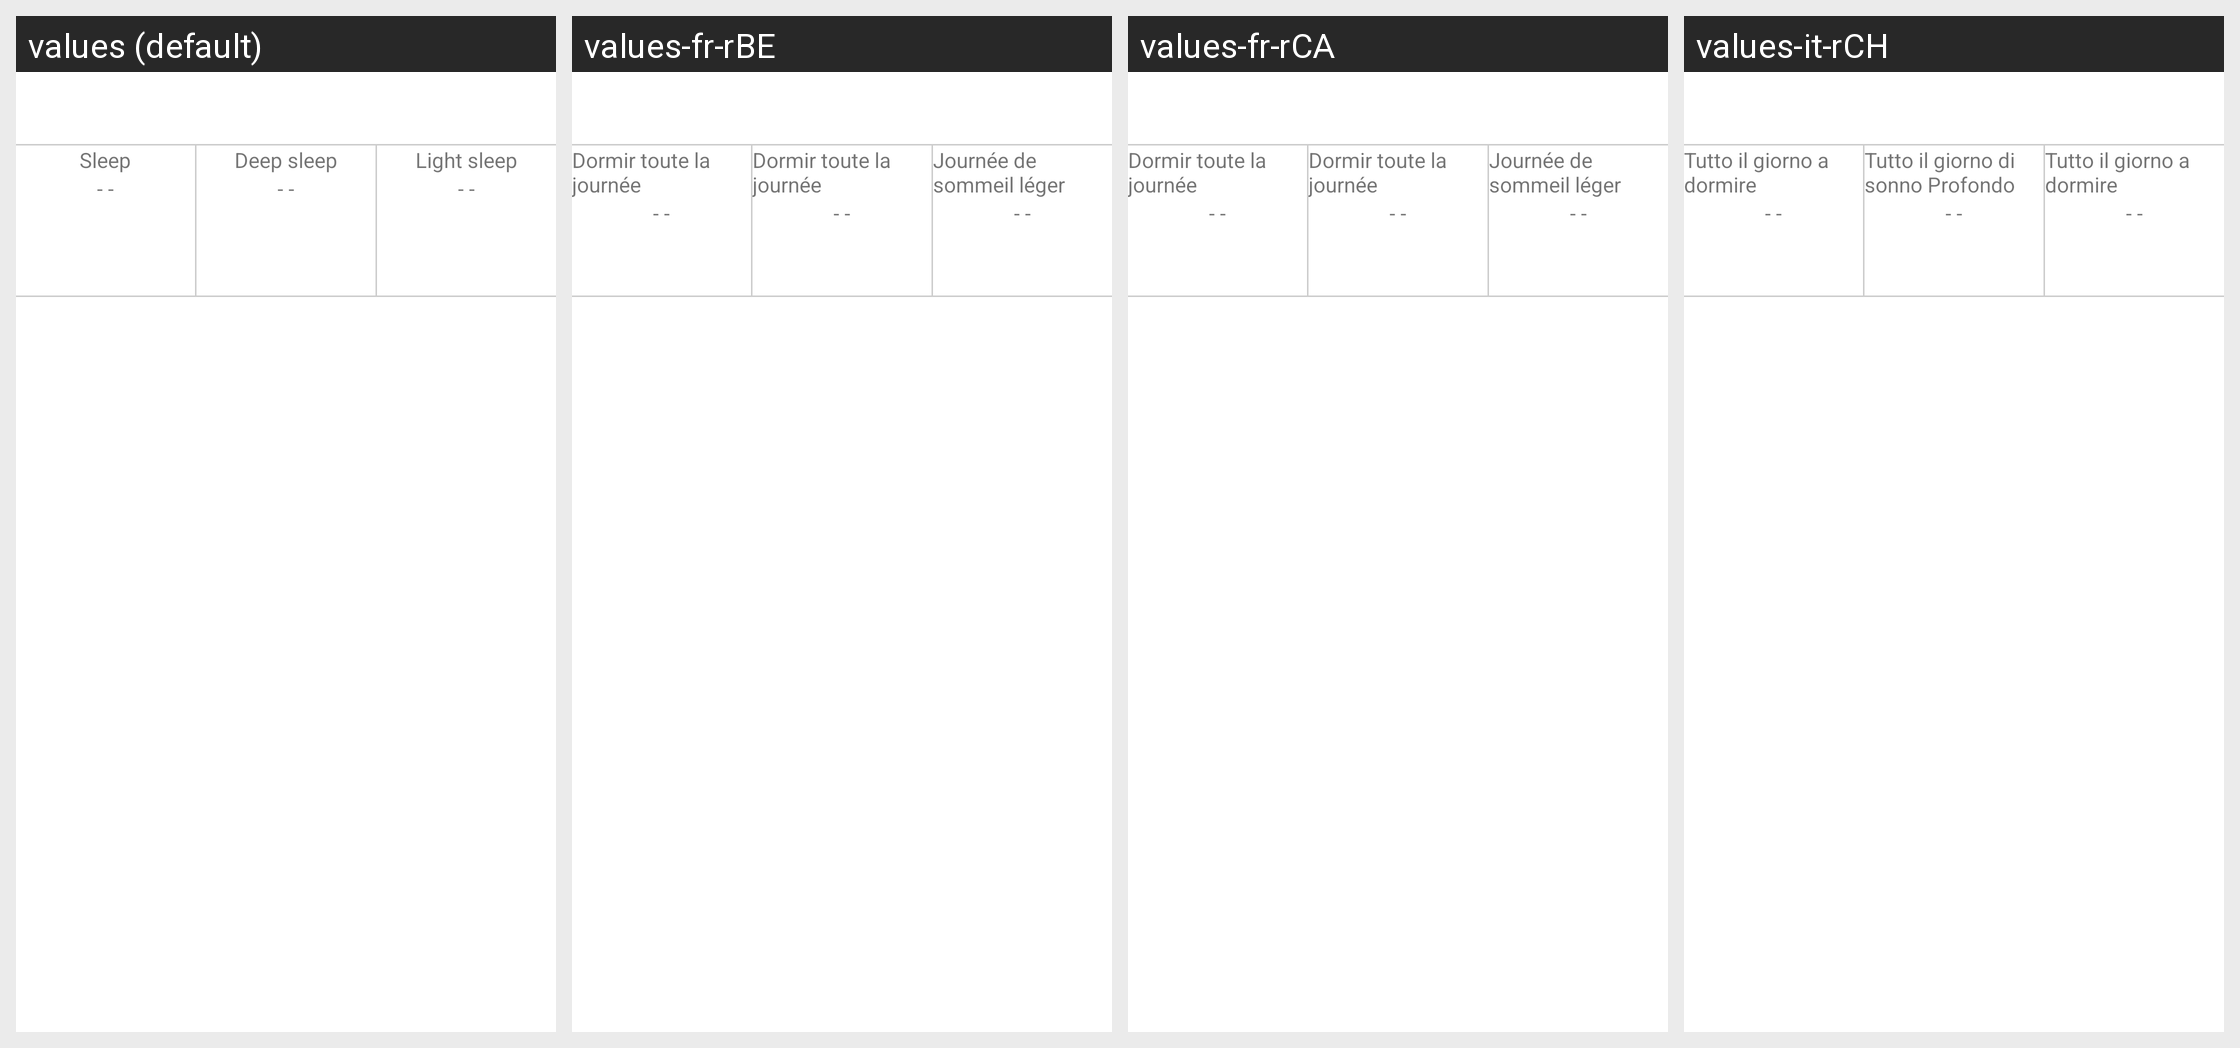

This grid shows one Android layout under several languages. Give, for every string resource on the screen, its name, the default text and each shown locale's text.
Android screen res/layout/fragment_stepsleeep_item.xml rendered under 4 locales, left to right: values (default), values-fr-rBE, values-fr-rCA, values-it-rCH. Device: Nexus 5 (rendered at 1080×1920; each locale shown at half size, 540×960, under a caption strip naming it); theme AppTheme.
Other locales in the repository, not shown: values-de-rDE, values-en, values-es-rES, values-fr-rFR, values-it-rIT, values-ja-rJP, values-ko-rKR, values-pt-rBR, values-ru-rRU, values-vi-rVN, values-zh, values-zh-rCN, values-zh-rHK, values-zh-rTW.
Strings drawn on this screen, with the default value and each locale's value (text and hints the layout hard-codes, and strings that could not be matched under every locale, appear in the picture but are not listed):

allday_sleep
  values: Sleep
  values-fr-rBE: Dormir toute la journée
  values-fr-rCA: Dormir toute la journée
  values-it-rCH: Tutto il giorno a dormire

allday_deepsleep
  values: Deep sleep
  values-fr-rBE: Dormir toute la journée
  values-fr-rCA: Dormir toute la journée
  values-it-rCH: Tutto il giorno di sonno Profondo

allday_shallowsleep
  values: Light sleep
  values-fr-rBE: Journée de sommeil léger
  values-fr-rCA: Journée de sommeil léger
  values-it-rCH: Tutto il giorno a dormire
